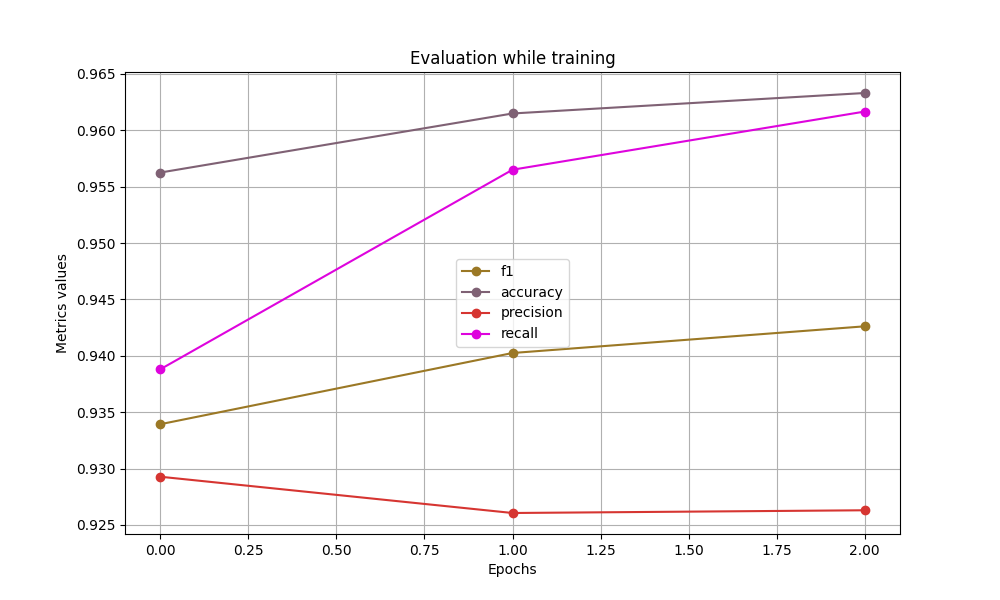

Values plotted in this chart, from the file beside it:
f1, accuracy, precision, recall
0.9339, 0.9563, 0.9293, 0.9388
0.9402, 0.9615, 0.9261, 0.9565
0.9426, 0.9633, 0.9263, 0.9617
